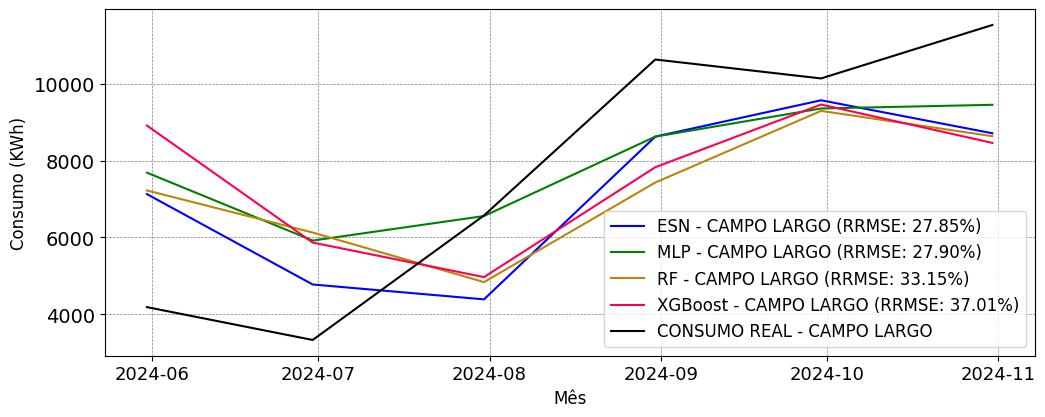

Source data for this figure (header and first rows):
; MAPE; RRMSE
ESN; 0.3265; 0.2785
MLP; 0.3438; 0.279
RF; 0.411; 0.3315
XGBoost; 0.4555; 0.3701
